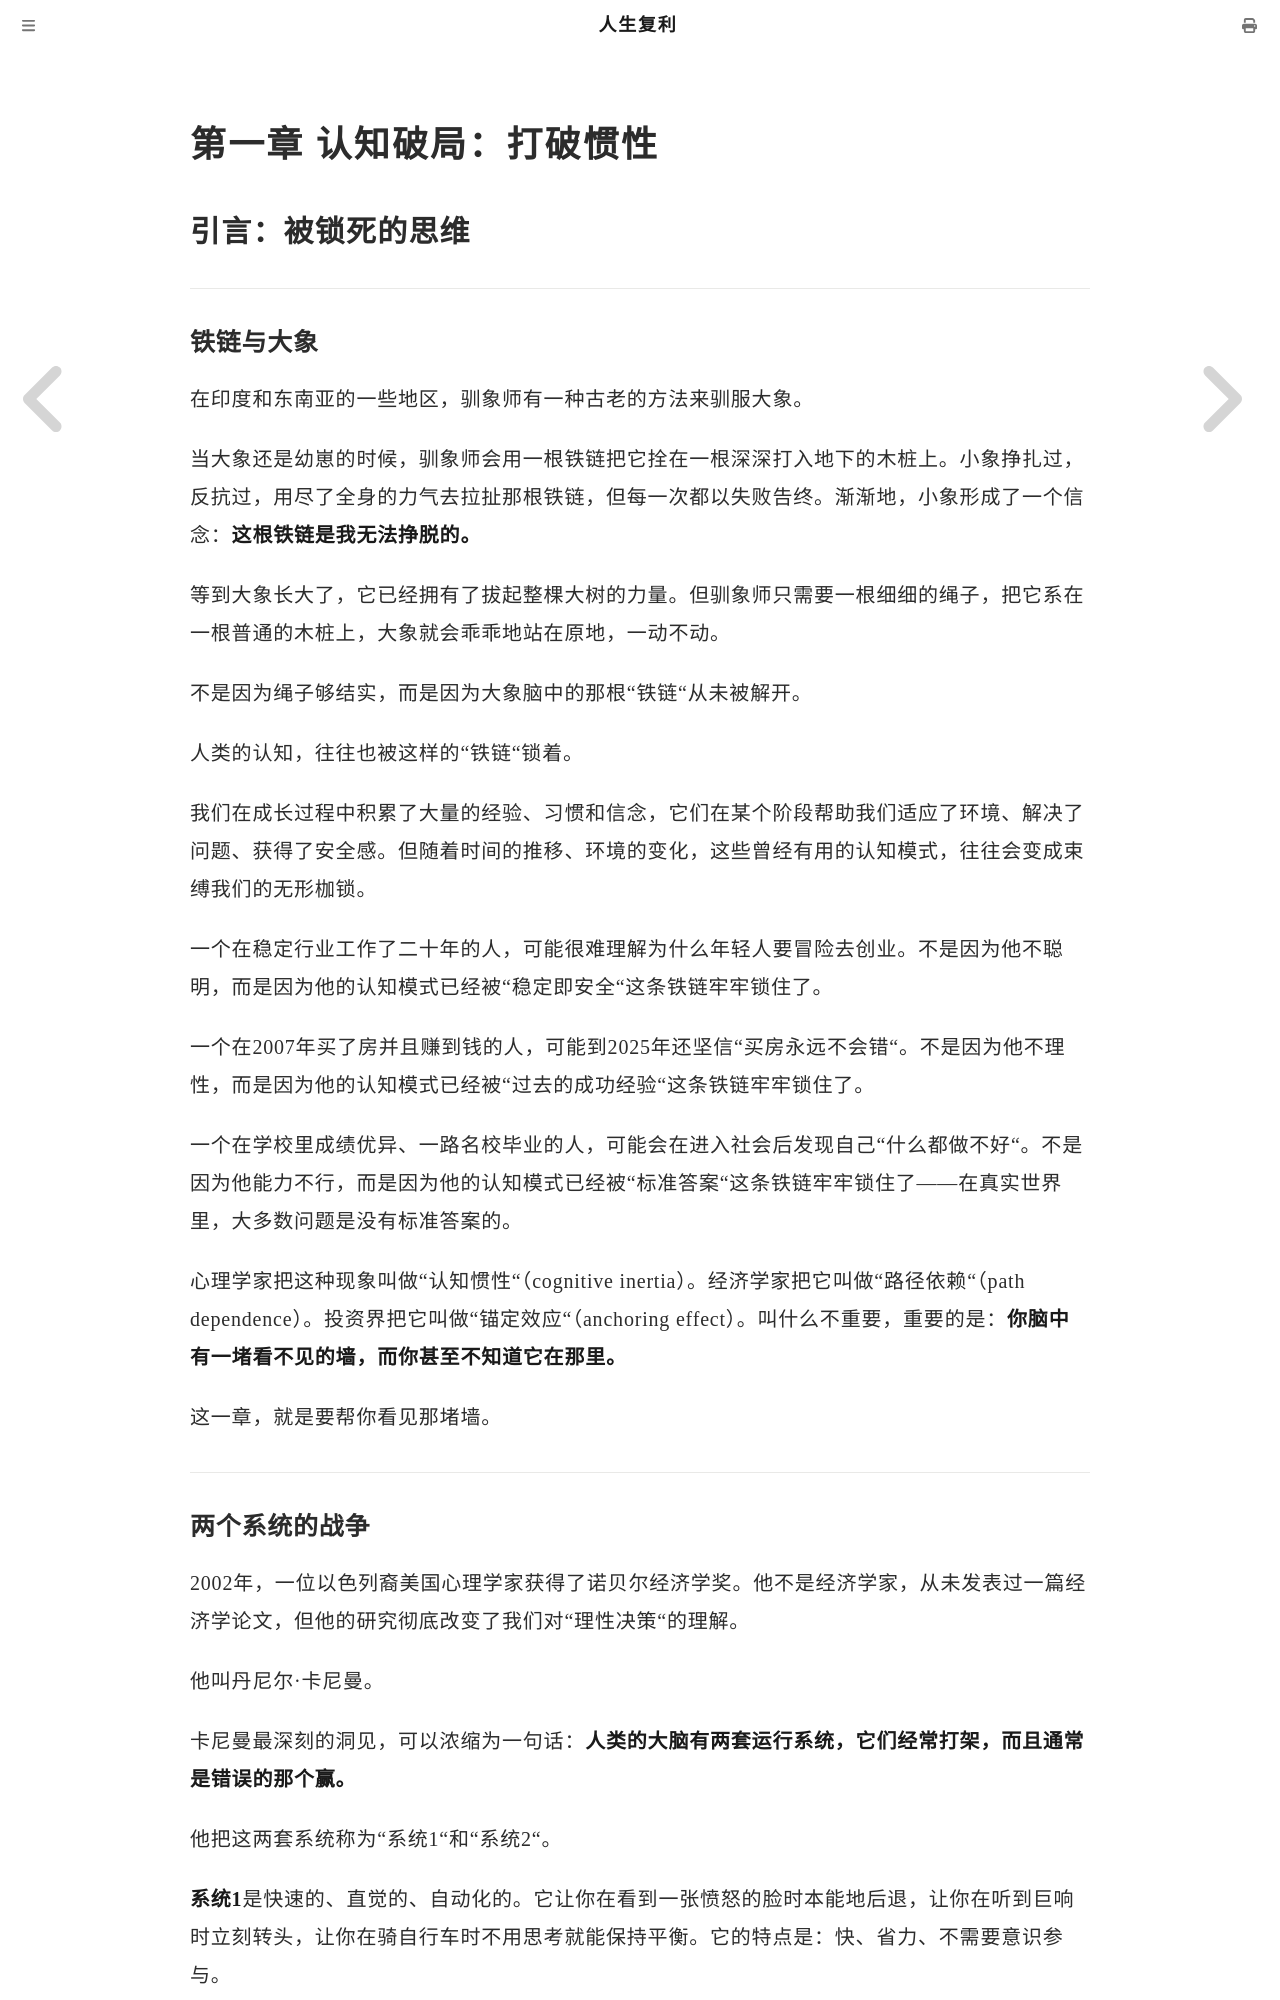

repository: mango766/life-compound-interest · page: ch01/intro.html · generator: mdbook

# 第一章 认知破局：打破惯性

## 引言：被锁死的思维

---

### 铁链与大象

在印度和东南亚的一些地区，驯象师有一种古老的方法来驯服大象。

当大象还是幼崽的时候，驯象师会用一根铁链把它拴在一根深深打入地下的木桩上。小象挣扎过，反抗过，用尽了全身的力气去拉扯那根铁链，但每一次都以失败告终。渐渐地，小象形成了一个信念：**这根铁链是我无法挣脱的。**

等到大象长大了，它已经拥有了拔起整棵大树的力量。但驯象师只需要一根细细的绳子，把它系在一根普通的木桩上，大象就会乖乖地站在原地，一动不动。

不是因为绳子够结实，而是因为大象脑中的那根"铁链"从未被解开。

人类的认知，往往也被这样的"铁链"锁着。

我们在成长过程中积累了大量的经验、习惯和信念，它们在某个阶段帮助我们适应了环境、解决了问题、获得了安全感。但随着时间的推移、环境的变化，这些曾经有用的认知模式，往往会变成束缚我们的无形枷锁。

一个在稳定行业工作了二十年的人，可能很难理解为什么年轻人要冒险去创业。不是因为他不聪明，而是因为他的认知模式已经被"稳定即安全"这条铁链牢牢锁住了。

一个在2007年买了房并且赚到钱的人，可能到2025年还坚信"买房永远不会错"。不是因为他不理性，而是因为他的认知模式已经被"过去的成功经验"这条铁链牢牢锁住了。

一个在学校里成绩优异、一路名校毕业的人，可能会在进入社会后发现自己"什么都做不好"。不是因为他能力不行，而是因为他的认知模式已经被"标准答案"这条铁链牢牢锁住了——在真实世界里，大多数问题是没有标准答案的。

心理学家把这种现象叫做"认知惯性"（cognitive inertia）。经济学家把它叫做"路径依赖"（path dependence）。投资界把它叫做"锚定效应"（anchoring effect）。叫什么不重要，重要的是：**你脑中有一堵看不见的墙，而你甚至不知道它在那里。**

这一章，就是要帮你看见那堵墙。

---
